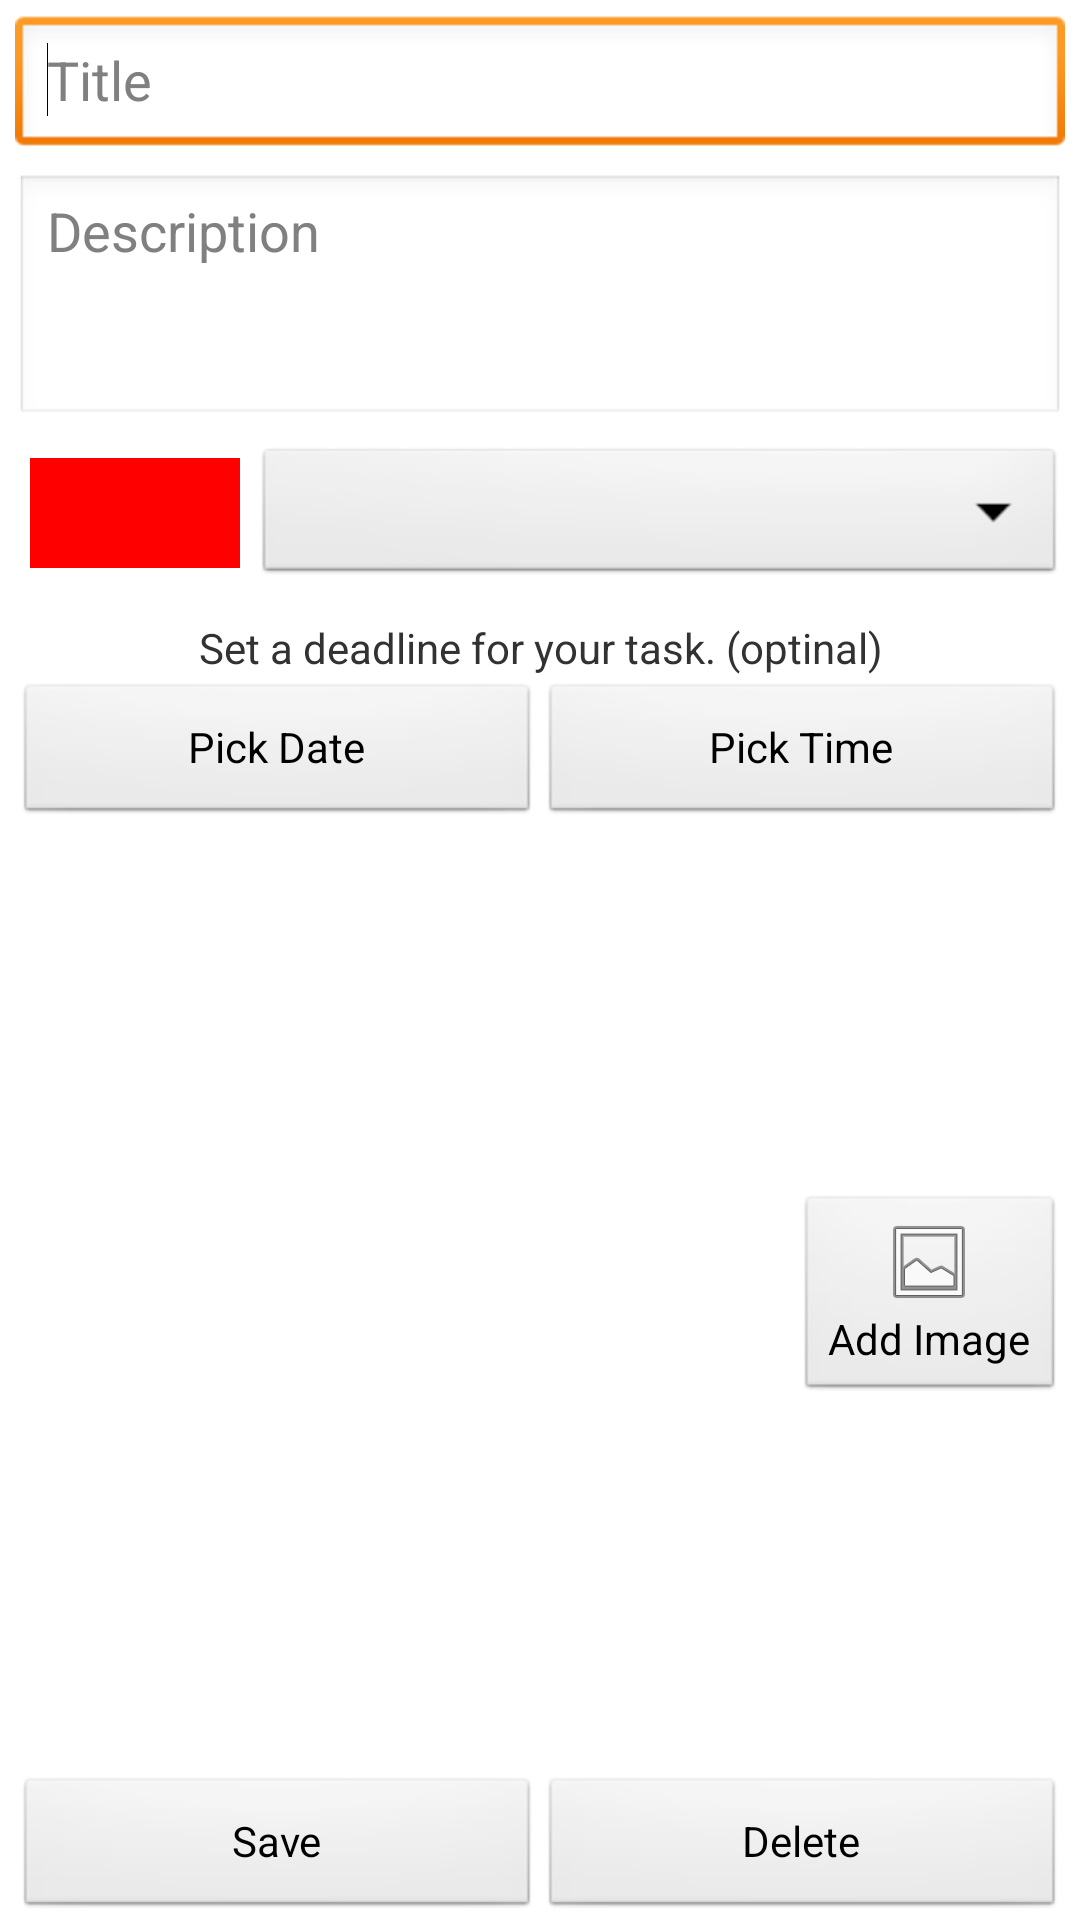

Android layout source for this screen:
<!-- AndroidManifest.xml: application theme AppTheme -->
<!-- res/layout/fragment_task.xml -->
<?xml version="1.0" encoding="utf-8"?>
<RelativeLayout xmlns:android="http://schemas.android.com/apk/res/android"
    android:layout_width="match_parent"
    android:layout_height="match_parent" >

    <EditText
        android:id="@+id/fragment_task_titleEditText"
        android:layout_width="match_parent"
        android:layout_height="wrap_content"
        android:layout_alignParentTop="true"
        android:layout_centerHorizontal="true"
        android:layout_marginLeft="5dp"
        android:layout_marginRight="5dp"
        android:layout_marginTop="5dp"
        android:ems="10"
        android:hint="@string/activity_task_titleHint" >

        <requestFocus />
    </EditText>

    <EditText
        android:id="@+id/fragment_task_descriptionEditText"
        android:layout_width="match_parent"
        android:layout_height="wrap_content"
        android:layout_alignLeft="@+id/fragment_task_titleEditText"
        android:layout_alignRight="@+id/fragment_task_titleEditText"
        android:layout_below="@+id/fragment_task_titleEditText"
        android:layout_marginTop="5dp"
        android:ems="10"
        android:gravity="top"
        android:hint="@string/activity_task_descriptionHint"
        android:inputType="textMultiLine"
        android:lines="3" />

    <Spinner
        android:id="@+id/fragment_task_colorSpinner"
        android:layout_width="wrap_content"
        android:layout_height="wrap_content"
        android:layout_alignRight="@+id/fragment_task_titleEditText"
        android:layout_below="@+id/fragment_task_descriptionEditText"
        android:layout_marginTop="5dp"
        android:layout_toRightOf="@+id/fragment_task_colorView" />

    <View
        android:id="@+id/fragment_task_colorView"
        android:layout_width="70dp"
        android:layout_height="wrap_content"
        android:layout_alignBottom="@+id/fragment_task_colorSpinner"
        android:layout_alignLeft="@+id/fragment_task_titleEditText"
        android:layout_alignTop="@+id/fragment_task_colorSpinner"
        android:layout_marginBottom="7dp"
        android:layout_marginLeft="5dp"
        android:layout_marginRight="5dp"
        android:layout_marginTop="5dp"
        android:background="@color/Red" />

    <TextView
        android:id="@+id/fragment_task_dateShowText"
        android:layout_width="wrap_content"
        android:layout_height="wrap_content"
        android:layout_alignLeft="@+id/fragment_task_descriptionEditText"
        android:layout_alignRight="@+id/fragment_task_descriptionEditText"
        android:layout_below="@+id/fragment_task_colorSpinner"
        android:layout_marginTop="10dp"
        android:gravity="center"
        android:maxLines="1"
        android:text="@string/activity_task_dateTextDefault" />

    <LinearLayout
        android:id="@+id/fragment_task_pickerLayout"
        android:layout_width="match_parent"
        android:layout_height="wrap_content"
        android:layout_alignLeft="@+id/fragment_task_descriptionEditText"
        android:layout_alignRight="@+id/fragment_task_descriptionEditText"
        android:layout_below="@+id/fragment_task_dateShowText"
        android:layout_marginTop="2dp"
        android:orientation="horizontal" >

        <Button
            android:id="@+id/fragment_task_pickDateButton"
            android:layout_width="0dp"
            android:layout_height="wrap_content"
            android:layout_weight="1"
            android:text="@string/activity_task_datePickerText" />

        <Button
            android:id="@+id/fragment_task_pickTimeButton"
            android:layout_width="0dp"
            android:layout_height="wrap_content"
            android:layout_weight="1"
            android:text="@string/activity_task_timePickerText" />
    </LinearLayout>

    <ImageView
        android:id="@+id/fragment_task_imageShow"
        android:layout_width="30dp"
        android:layout_height="30dp"
        android:layout_above="@+id/fragment_task_buttonLayout"
        android:layout_alignLeft="@+id/fragment_task_colorView"
        android:layout_below="@+id/fragment_task_pickerLayout"
        android:layout_toLeftOf="@+id/fragment_task_addButtonLayout" />

    <RelativeLayout
        android:id="@+id/fragment_task_addButtonLayout"
        android:layout_width="wrap_content"
        android:layout_height="wrap_content"
        android:layout_above="@+id/fragment_task_buttonLayout"
        android:layout_alignRight="@+id/fragment_task_pickerLayout"
        android:layout_below="@+id/fragment_task_pickerLayout" >

        <Button
            android:id="@+id/fragment_task_addImageButton"
            android:layout_width="wrap_content"
            android:layout_height="wrap_content"
            android:layout_centerVertical="true"
            android:drawableTop="@android:drawable/ic_menu_gallery"
            android:text="@string/activity_task_addImageText" />
    </RelativeLayout>

    <LinearLayout
        android:id="@+id/fragment_task_buttonLayout"
        android:layout_width="match_parent"
        android:layout_height="wrap_content"
        android:layout_alignLeft="@+id/fragment_task_descriptionEditText"
        android:layout_alignParentBottom="true"
        android:layout_alignRight="@+id/fragment_task_descriptionEditText"
        android:layout_marginTop="2dp"
        android:orientation="horizontal" >

        <Button
            android:id="@+id/fragment_task_saveButton"
            android:layout_width="0dp"
            android:layout_height="wrap_content"
            android:layout_weight="1"
            android:text="@string/activity_task_saveButtonText" />

        <Button
            android:id="@+id/fragment_task_deleteButton"
            android:layout_width="0dp"
            android:layout_height="wrap_content"
            android:layout_weight="1"
            android:text="@string/activity_task_deleteButtonText" />
    </LinearLayout>

</RelativeLayout>
<!-- resources referenced by this layout -->
<resources>
  <color name="Red">#FF0000</color>
  <string name="activity_task_addImageText">Add Image</string>
  <string name="activity_task_datePickerText">Pick Date</string>
  <string name="activity_task_dateTextDefault">Set a deadline for your task. (optinal)</string>
  <string name="activity_task_deleteButtonText">Delete</string>
  <string name="activity_task_descriptionHint">Description</string>
  <string name="activity_task_saveButtonText">Save</string>
  <string name="activity_task_timePickerText">Pick Time</string>
  <string name="activity_task_titleHint">Title</string>
  <style name="AppTheme" parent="AppBaseTheme">
  
          
          <item name="android:windowNoTitle">true</item>
      </style>
  <style name="AppBaseTheme" parent="android:Theme.Light">
          
      </style>
</resources>
